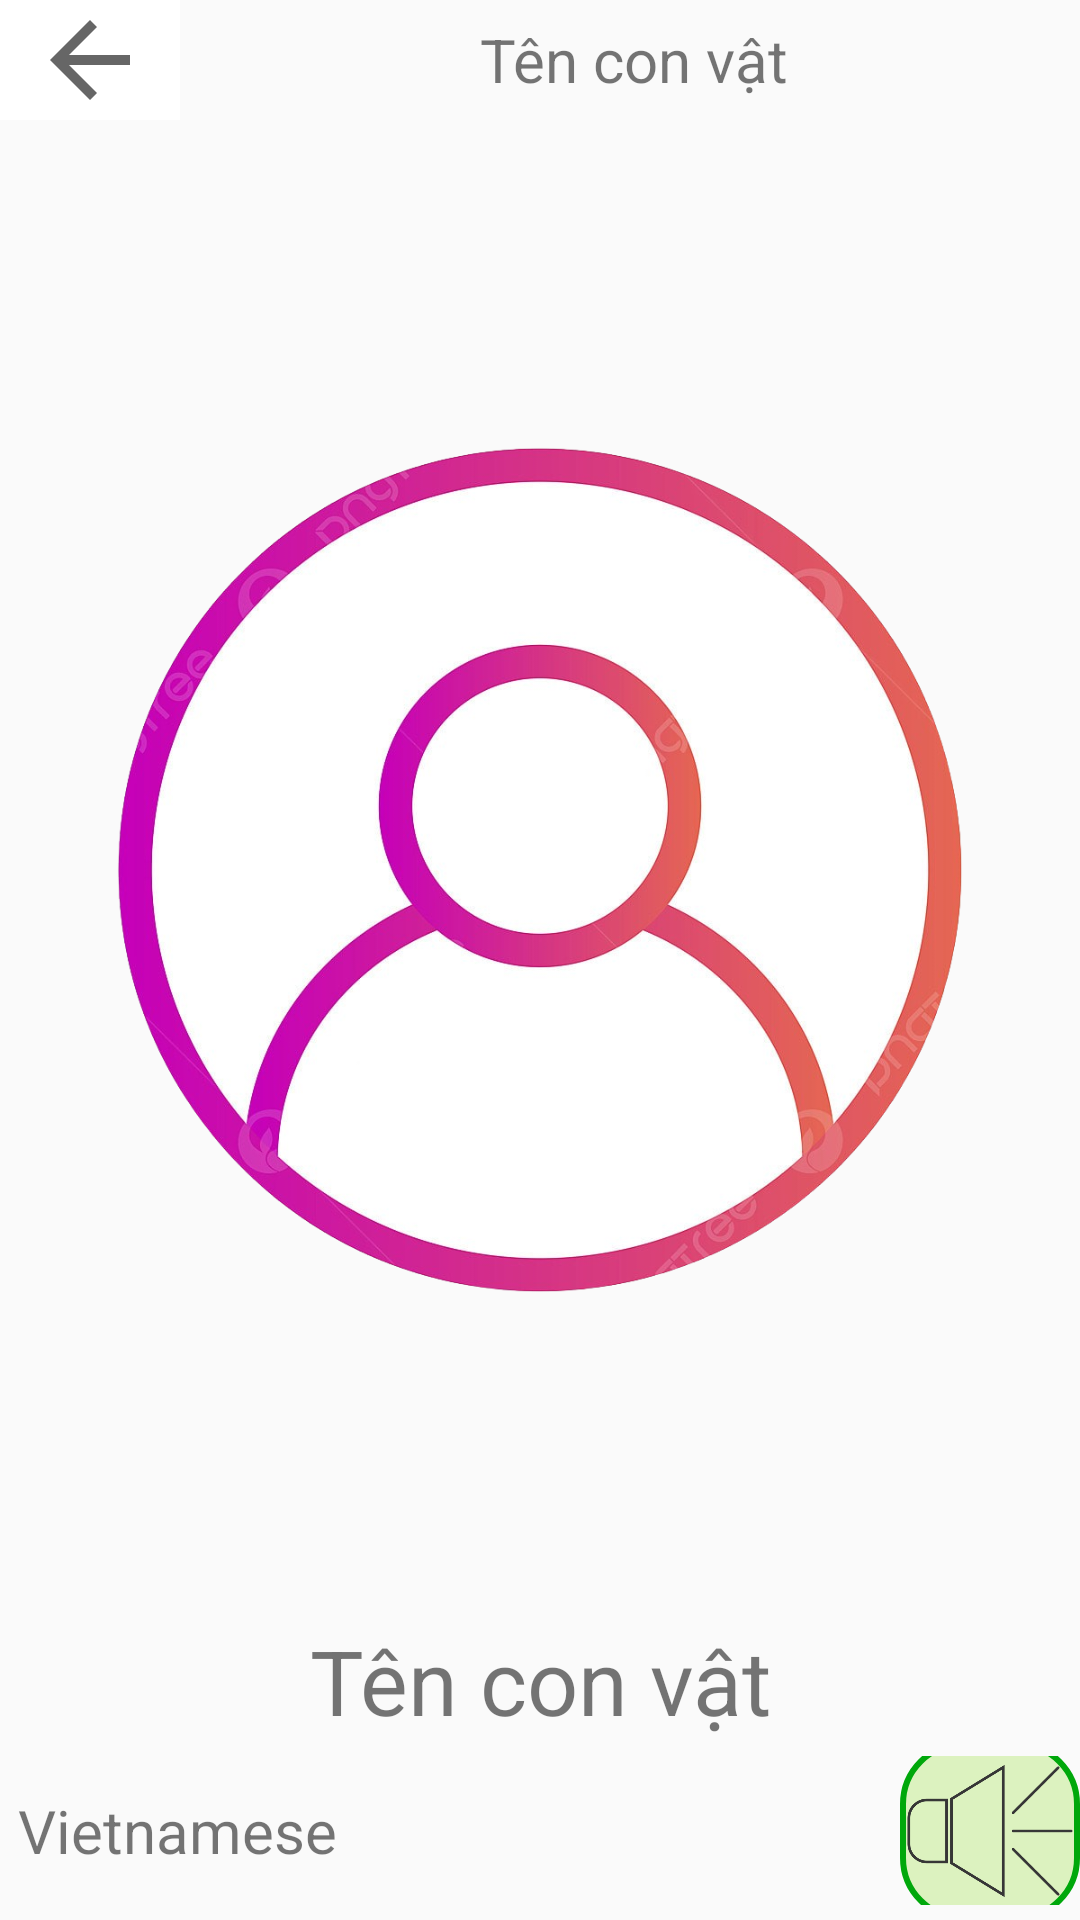

Produce the Android XML layout that renders to this screen, including the resource entries it uses.
<!-- AndroidManifest.xml: application theme Theme.MyApplication -->
<!-- res/layout/activity_item.xml -->
<?xml version="1.0" encoding="utf-8"?>
<androidx.constraintlayout.widget.ConstraintLayout xmlns:android="http://schemas.android.com/apk/res/android"
    xmlns:app="http://schemas.android.com/apk/res-auto"
    xmlns:tools="http://schemas.android.com/tools"
    android:id="@+id/main"
    android:layout_width="match_parent"
    android:layout_height="match_parent"
    tools:context=".controller.ItemActivity">

    <LinearLayout
        android:layout_width="match_parent"
        android:layout_height="match_parent"
        android:orientation="vertical">

        <LinearLayout
            android:layout_width="match_parent"
            android:layout_height="wrap_content"
            android:gravity="center"
            android:orientation="horizontal">

            <ImageButton
                android:id="@+id/backbutton"
                android:layout_width="60dp"
                android:layout_height="40dp"
                android:scaleType="fitCenter"
                android:background="@drawable/outline_back_button"
                app:srcCompat="?attr/actionModeCloseDrawable" />

            <TextView
                android:id="@+id/title_item"
                android:layout_width="0dp"
                android:layout_height="wrap_content"
                android:layout_weight="1"
                android:textSize="20sp"
                android:paddingStart="100dp"
                android:text="Tên con vật"
                tools:ignore="RtlSymmetry" />
        </LinearLayout>

        <ImageView
            android:id="@+id/itemimage"
            android:layout_width="match_parent"
            android:layout_height="500dp"
            android:adjustViewBounds="true"
            android:scaleType="fitCenter"
            app:srcCompat="@drawable/user_image" />

        <LinearLayout
            android:layout_width="match_parent"
            android:layout_height="wrap_content"
            android:orientation="vertical">

            <TextView
                android:id="@+id/title_item1"
                android:layout_width="match_parent"
                android:layout_height="wrap_content"
                android:textAlignment="center"
                android:textSize="30sp"
                android:layout_marginBottom="5dp"
                android:text="Tên con vật" />

            <LinearLayout
                android:layout_width="match_parent"
                android:layout_height="wrap_content"
                android:gravity="center"
                android:layout_marginBottom="5dp"
                android:orientation="horizontal">

                <TextView
                    android:id="@+id/vietnamese_item"
                    android:layout_width="0dp"
                    android:layout_height="wrap_content"
                    android:padding="6dp"
                    android:layout_weight="1"
                    android:textSize="20sp"
                    android:text="Vietnamese" />

                <ImageButton
                    android:id="@+id/vn_speaker"
                    android:layout_width="60dp"
                    android:layout_height="60dp"
                    android:background="@drawable/outline_button"
                    android:scaleType="fitCenter"
                    android:src="@drawable/speaker" />
            </LinearLayout>

            <LinearLayout
                android:layout_width="match_parent"
                android:layout_height="wrap_content"
                android:gravity="center"
                android:orientation="horizontal">

                <TextView
                    android:id="@+id/english_item"
                    android:layout_width="0dp"
                    android:layout_height="wrap_content"
                    android:padding="6dp"
                    android:layout_weight="1"
                    android:textSize="20sp"
                    android:text="English" />

                <ImageButton
                    android:id="@+id/eng_speaker"
                    android:layout_width="60dp"
                    android:layout_height="60dp"
                    android:scaleType="fitCenter"
                    android:background="@drawable/outline_button"
                    app:srcCompat="@drawable/speaker" />
            </LinearLayout>
        </LinearLayout>
    </LinearLayout>

</androidx.constraintlayout.widget.ConstraintLayout>
<!-- resources referenced by this layout -->
<resources>
  <!-- drawable outline_back_button (drawable) -->
  <?xml version="1.0" encoding="utf-8"?>
  <shape xmlns:android="http://schemas.android.com/apk/res/android">
      <solid android:color="#FFFFFF" /> 
  </shape>
  <!-- drawable outline_button (drawable) -->
  <?xml version="1.0" encoding="utf-8"?>
  <shape xmlns:android="http://schemas.android.com/apk/res/android">
      <solid android:color="#dcf2bf" /> 
      <corners android:radius="20dp" /> 
      <stroke
          android:width="2dp"
          android:color="#00A80B" />
  </shape>
  <!-- drawable speaker: png bitmap (drawable, 29269 bytes) -->
  <!-- drawable user_image: png bitmap (drawable, 443028 bytes) -->
  <style name="Theme.MyApplication" parent="Theme.AppCompat.Light.NoActionBar">
          
      </style>
</resources>
